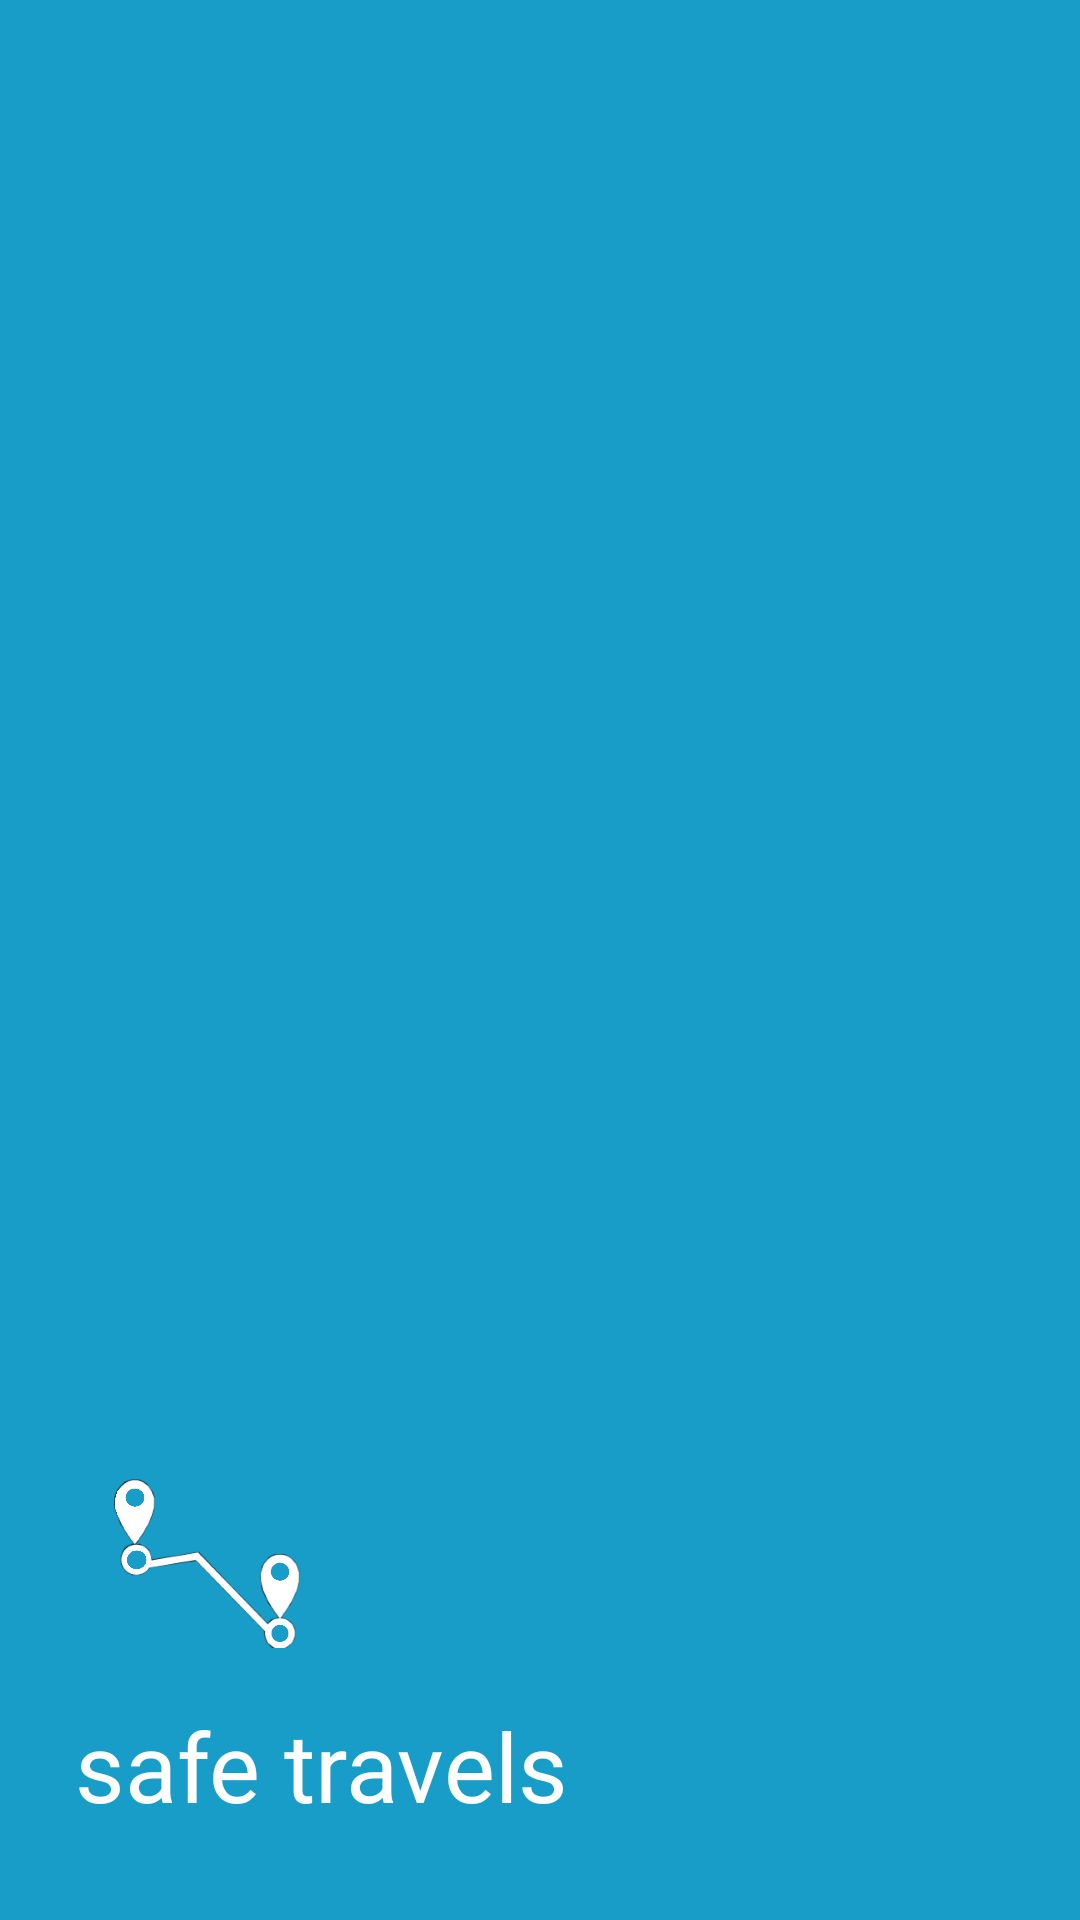

This screen was rendered from an Android layout file. Write that file and the resources it references.
<!-- AndroidManifest.xml: application theme Theme.SafeTravels -->
<!-- res/layout/header.xml -->
<?xml version="1.0" encoding="utf-8"?>
<LinearLayout xmlns:android="http://schemas.android.com/apk/res/android"
    android:orientation="vertical"
    android:layout_width="match_parent"
    android:layout_height="200dp"
    android:background="@color/main_colour"
    android:gravity="bottom"
    >

    <ImageView
        android:layout_width="90dp"
        android:layout_height="90dp"
        android:layout_marginStart="25dp"
        android:src="@drawable/safetravelslogo"/>
    <TextView
        android:layout_width="wrap_content"
        android:layout_height="wrap_content"
        android:text="@string/app_name"
        android:fontFamily="@font/josefin_sans_bold"
        android:textColor="@android:color/white"
        android:textSize="32sp"
        android:layout_marginBottom="30dp"
        android:layout_marginStart="25dp"/>
</LinearLayout>
<!-- resources referenced by this layout -->
<resources>
  <color name="main_colour">#179DC7</color>
  <!-- drawable safetravelslogo: jpeg bitmap (drawable, 187790 bytes) -->
  <string name="app_name">safe travels</string>
  <style name="Theme.SafeTravels" parent="Theme.MaterialComponents.DayNight.DarkActionBar">
          
          <item name="colorPrimary">@color/purple_500</item>
          <item name="colorPrimaryVariant">@color/purple_700</item>
          <item name="colorOnPrimary">@color/white</item>
          
          <item name="colorSecondary">@color/teal_200</item>
          <item name="colorSecondaryVariant">@color/teal_700</item>
          <item name="colorOnSecondary">@color/black</item>
          
          <item name="android:statusBarColor" tools:targetApi="l">?attr/colorPrimaryVariant</item>
          
      </style>
  <color name="purple_700">#179DC7</color>
  <color name="white">#FFFFFFFF</color>
  <color name="teal_200">#FF03DAC5</color>
  <color name="teal_700">#FF018786</color>
  <color name="black">#FF000000</color>
  <!-- not gathered from this repository: default colours our renderer supplied (Android Studio template values) -->
  <color name="purple_500">#FF6200EE</color>
</resources>
